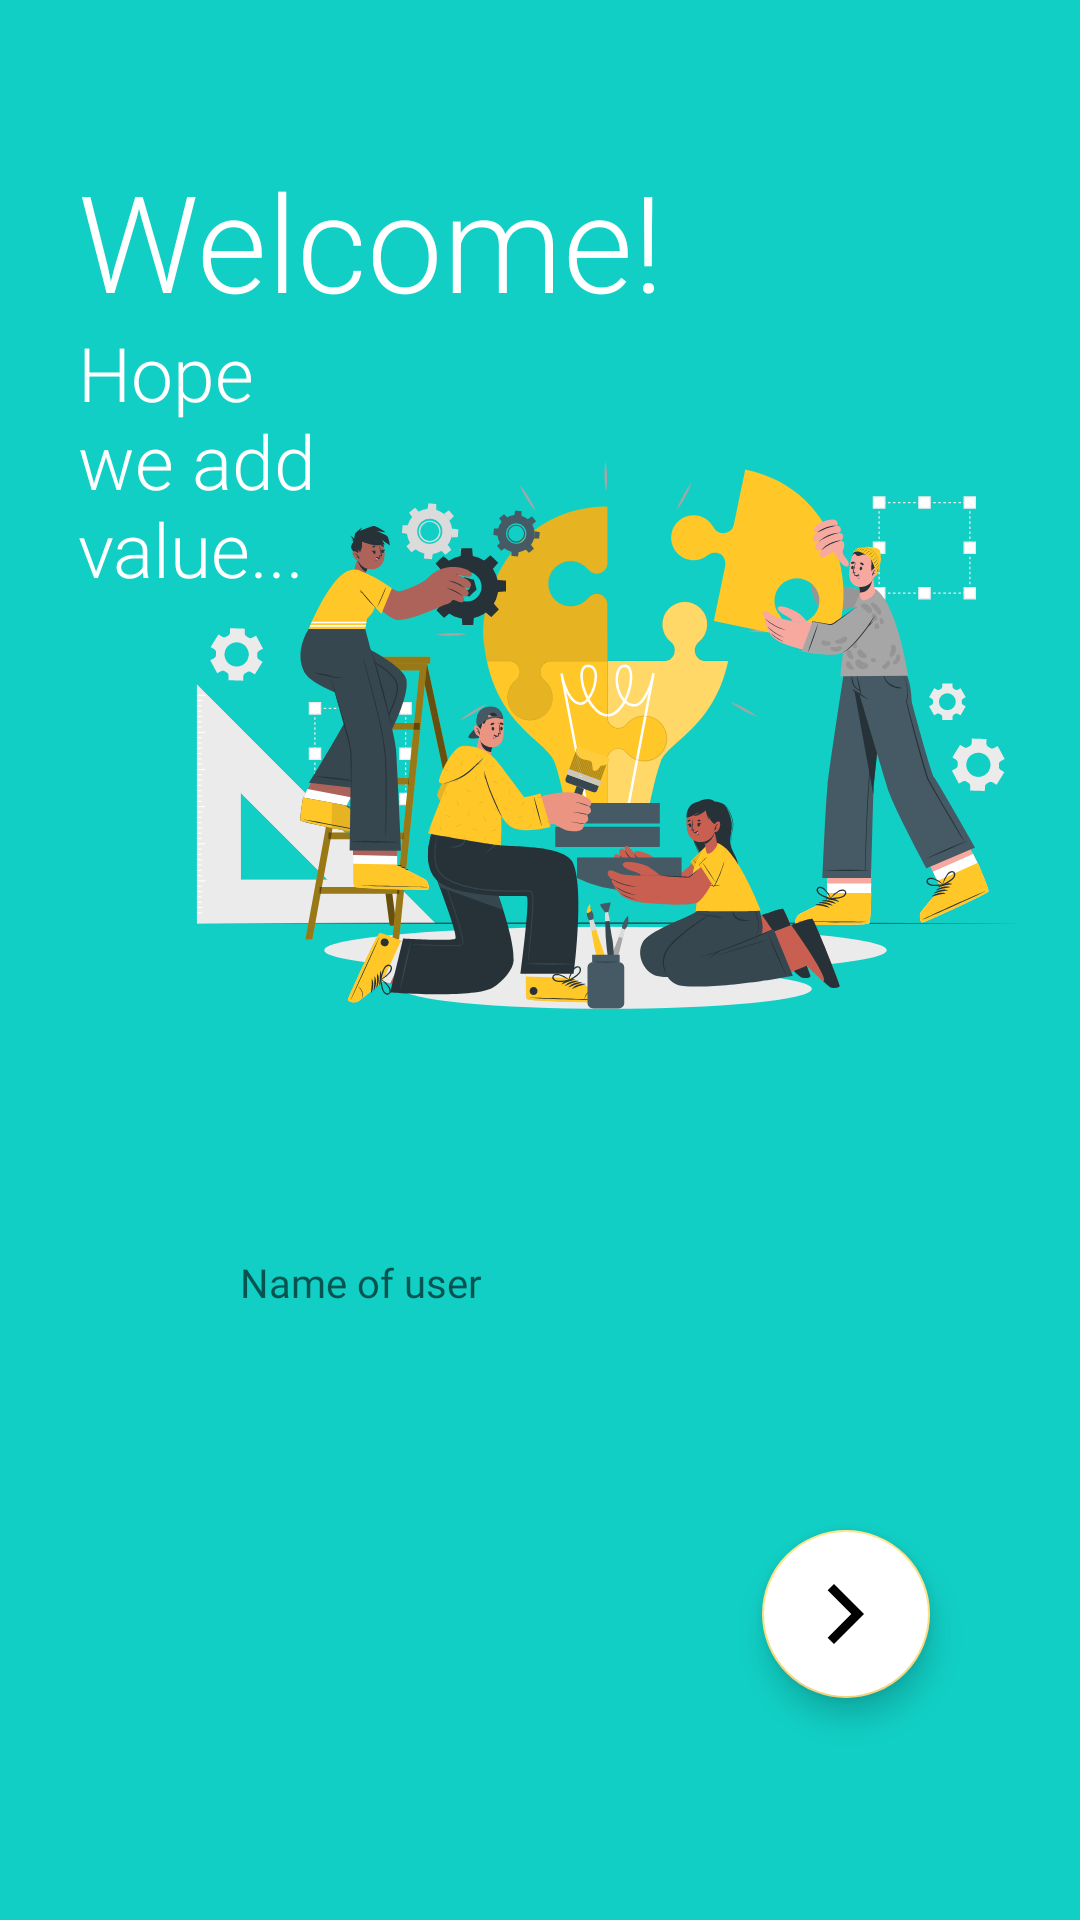

Write the Android layout XML for this screen, with the resource values it uses.
<!-- AndroidManifest.xml: application theme Theme.SmartAttendance -->
<!-- res/layout/activity_login.xml -->
<?xml version="1.0" encoding="utf-8"?>
<LinearLayout xmlns:android="http://schemas.android.com/apk/res/android"
    xmlns:app="http://schemas.android.com/apk/res-auto"
    xmlns:tools="http://schemas.android.com/tools"
    android:layout_width="match_parent"
    android:layout_height="match_parent"
    android:background="#11CFC5"
    tools:context=".Activity.LoginActivity"
    android:orientation="vertical">

    <TextView
        android:layout_width="wrap_content"
        android:layout_height="wrap_content"
        android:layout_marginStart="26dp"
        android:layout_marginTop="50dp"
        android:fontFamily="sans-serif-light"
        android:text="Welcome!"
        android:textColor="@color/white"
        android:textSize="45sp"
        />
    <TextView
        android:layout_width="110dp"
        android:layout_height="wrap_content"
        android:fontFamily="sans-serif-light"
        android:text="Hope we add value..."
        android:layout_marginStart="26dp"
        android:layout_marginTop="-3dp"
        android:textColor="@color/white"
        android:textSize="25sp"
        />
    <ImageView
        android:layout_width="315dp"
        android:layout_height="215dp"
        android:layout_marginTop="-65dp"
        app:layout_constraintBottom_toTopOf="@+id/editText"
        app:layout_constraintEnd_toEndOf="parent"
        app:layout_constraintTop_toTopOf="parent"
        android:layout_gravity="right"
        app:srcCompat="@drawable/ic_poster" />

    <EditText
        android:id="@+id/userNameEt"
        android:layout_width="320dp"
        android:layout_height="65dp"
        android:background="@drawable/bg_txt_username"
        android:fontFamily="@font/montserrat_semibold"
        android:paddingLeft="60dp"
        android:paddingRight="30dp"
        android:hint="Name of user"
        android:layout_marginTop="45dp"
        android:textColor="@color/colorText"
        android:focusable="true"
        android:textSize="40px"
        android:inputType="textPersonName"
        android:layout_gravity="center"
        tools:layout_editor_absoluteX="32dp"
        tools:layout_editor_absoluteY="330dp" />

    <com.google.android.material.floatingactionbutton.FloatingActionButton
        android:id="@+id/loginFab"
        android:layout_width="80dp"
        android:layout_height="wrap_content"
        android:clickable="true"
        app:srcCompat="@drawable/ic_forward"
        android:layout_gravity="right"
        android:layout_marginRight="50dp"
        android:layout_marginTop="50dp"
        android:backgroundTint="@color/white"
        />



</LinearLayout>
<!-- resources referenced by this layout -->
<resources>
  <color name="colorText">#504F60</color>
  <color name="white">#FFFFFFFF</color>
  <!-- drawable ic_forward (drawable) -->
  <vector android:height="80dp" android:tint="?attr/colorControlNormal"
      android:viewportHeight="24" android:viewportWidth="24"
      android:width="80dp" xmlns:android="http://schemas.android.com/apk/res/android">
      <path android:fillColor="@android:color/white" android:pathData="M5.88,4.12L13.76,12l-7.88,7.88L8,22l10,-10L8,2z"/>
  </vector>
  <!-- drawable ic_poster: vector/xml drawable (drawable, 134272 chars, omitted) -->
  <style name="Theme.SmartAttendance" parent="Theme.MaterialComponents.Light.DarkActionBar">
          
          <item name="android:forceDarkAllowed" tools:targetApi="q"> false </item>
  
          <item name="colorPrimary">@color/primaryColor</item>
  
          <item name="colorPrimaryVariant">@color/primaryDarkColor</item>
  
          <item name="colorOnPrimary">@color/black</item>
  
  
  
  
  
          
          <item name="colorSecondary">@color/secondaryColor</item>
  
          <item name="colorSecondaryVariant">@color/secondaryDarkColor</item>
  
          <item name="colorOnSecondary">@color/black</item>
  
  
          
          <item name="android:statusBarColor" tools:targetApi="l">?attr/colorPrimaryVariant</item>
          
          <item name="android:textColor">@color/black</item>
  
      </style>
  <color name="primaryColor">#009870</color>
  <color name="primaryDarkColor">#006945</color>
  <color name="black">#FF000000</color>
  <color name="secondaryColor">#ffe082</color>
  <color name="secondaryDarkColor">#caae53</color>
</resources>
